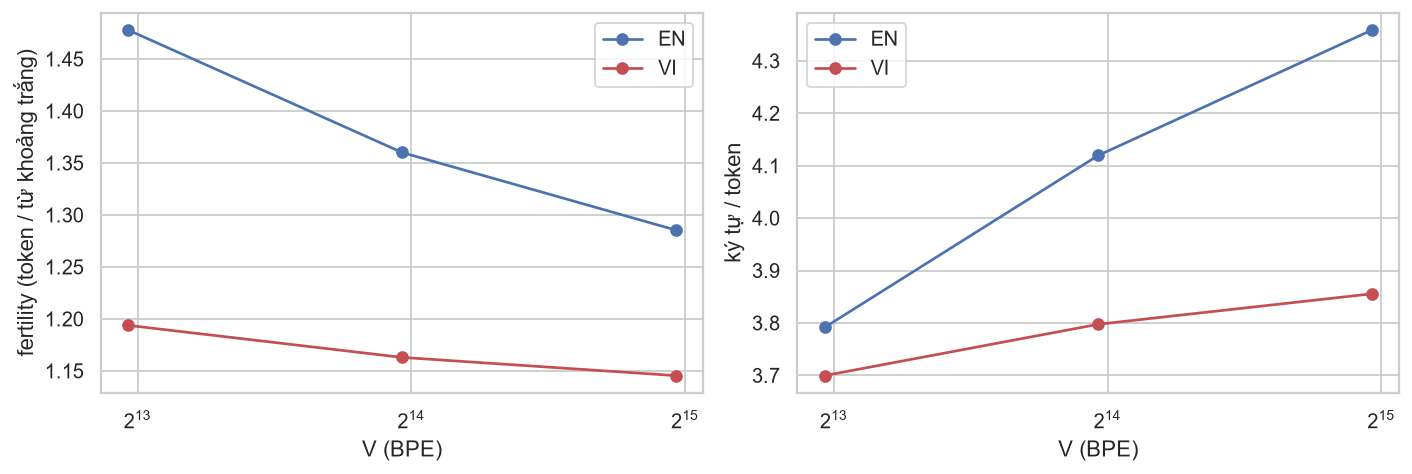

The table this chart was drawn from, first rows:
lang, V, fert_ws, chars_per_token
en, 8000, 1.478, 3.791
en, 16000, 1.36, 4.12
en, 32000, 1.285, 4.359
vi, 8000, 1.194, 3.7
vi, 16000, 1.163, 3.797
vi, 32000, 1.145, 3.856
